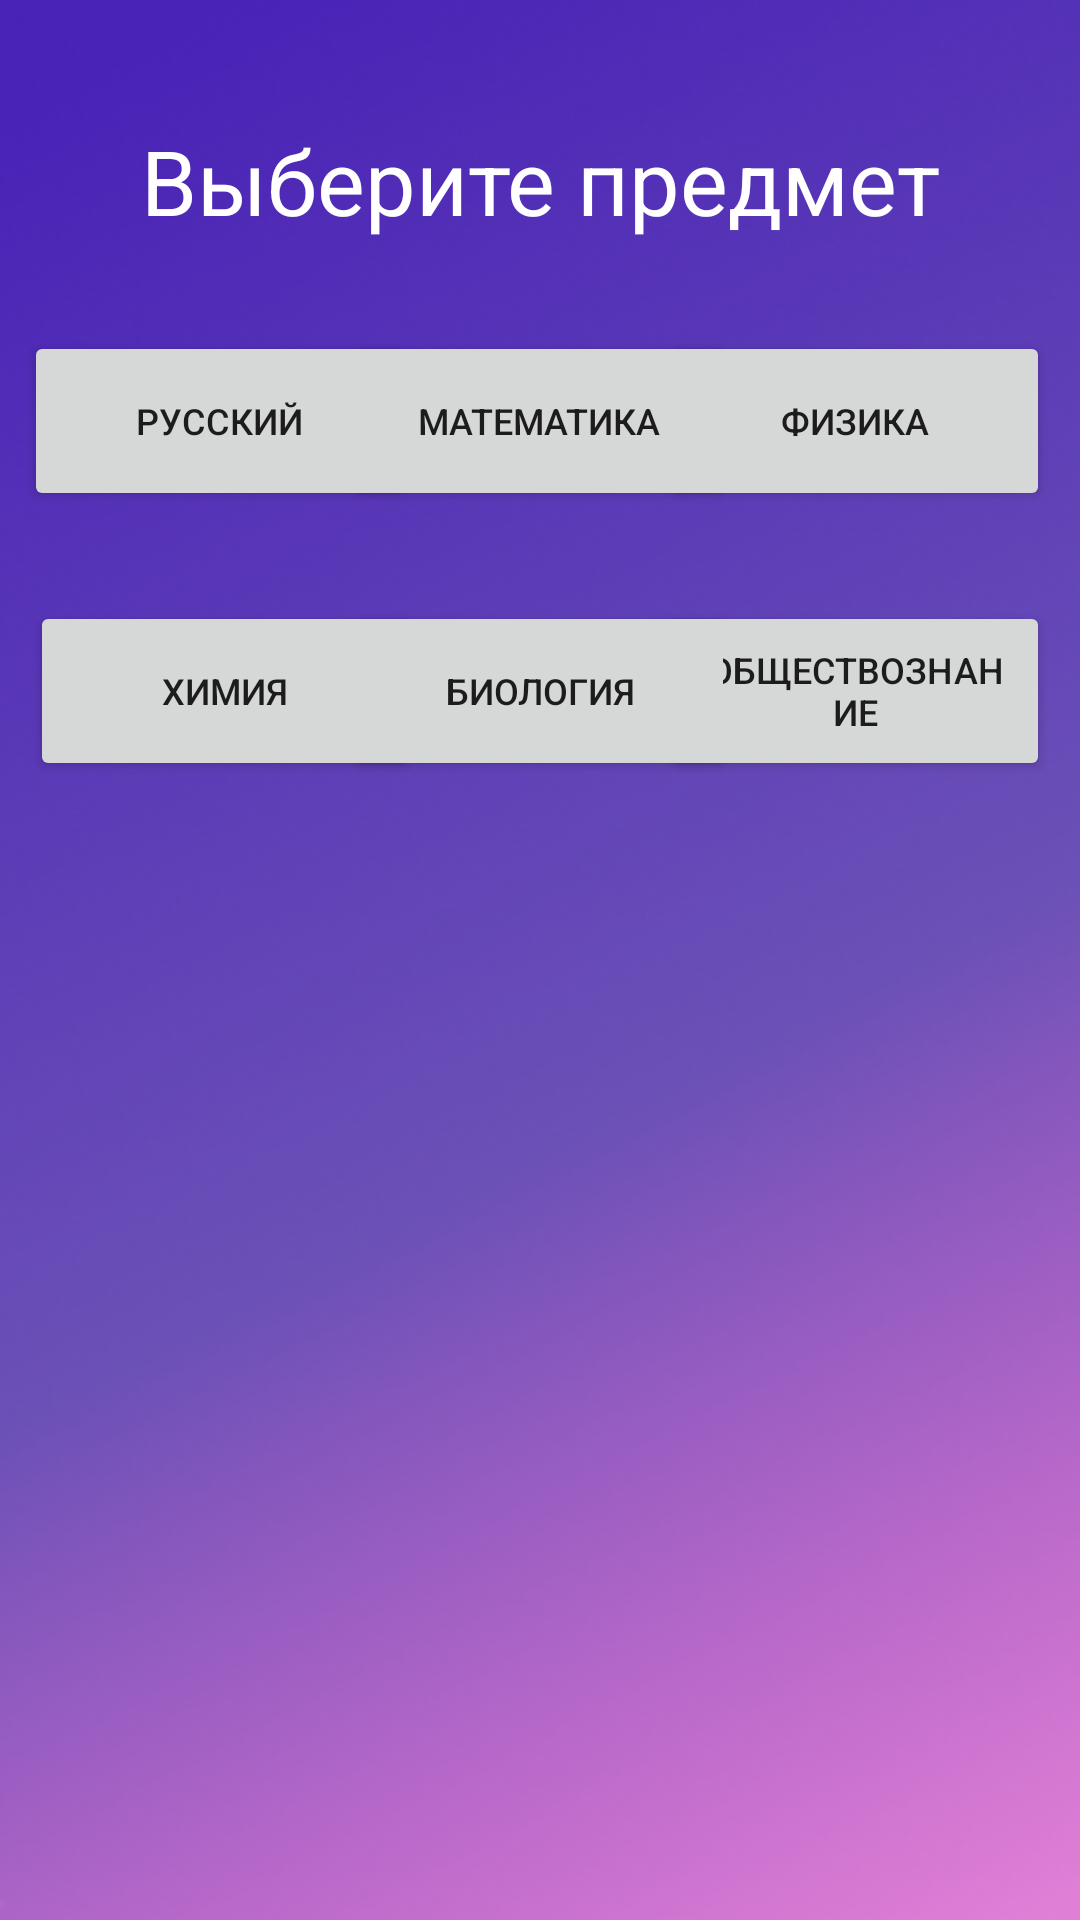

This screen was rendered from an Android layout file. Write that file and the resources it references.
<!-- AndroidManifest.xml: application theme Theme.MyEgeHelper100ball -->
<!-- res/layout/fragment_practik__ege.xml -->
<?xml version="1.0" encoding="utf-8"?>
<FrameLayout xmlns:android="http://schemas.android.com/apk/res/android"
    xmlns:app="http://schemas.android.com/apk/res-auto"
    xmlns:tools="http://schemas.android.com/tools"
    android:layout_width="match_parent"
    android:layout_height="match_parent"
    tools:context=".ui.practik.Practik_ege">

    <androidx.constraintlayout.widget.ConstraintLayout
        android:layout_width="match_parent"
        android:layout_height="match_parent"
        android:background="@drawable/backgroud">

        <TextView
            android:id="@+id/textView4"
            android:layout_width="wrap_content"
            android:layout_height="wrap_content"
            android:layout_marginTop="40sp"
            android:text="Выберите предмет"
            android:textColor="@color/white"
            android:textSize="30sp"
            app:layout_constraintEnd_toEndOf="parent"
            app:layout_constraintStart_toStartOf="parent"
            app:layout_constraintTop_toTopOf="parent" />

        <Button
            android:id="@+id/buttonRus"
            android:layout_width="130sp"
            android:layout_height="60sp"
            android:layout_marginStart="8sp"
            android:layout_marginTop="30dp"
            android:text="Русский"
            android:textSize="12sp"
            app:layout_constraintStart_toStartOf="parent"
            app:layout_constraintTop_toBottomOf="@+id/textView4" />

        <Button
            android:id="@+id/buttonObsestvo"
            android:layout_width="130sp"
            android:layout_height="60sp"
            android:layout_marginTop="30sp"
            android:layout_marginEnd="10sp"
            android:text="Обществознание"
            android:textSize="12sp"
            app:layout_constraintEnd_toEndOf="parent"
            app:layout_constraintTop_toBottomOf="@+id/buttonFis" />

        <Button
            android:id="@+id/buttonHim"
            android:layout_width="130sp"
            android:layout_height="60sp"
            android:layout_marginStart="10sp"
            android:layout_marginTop="30dp"
            android:text="Химия"
            android:textSize="12sp"
            app:layout_constraintStart_toStartOf="parent"
            app:layout_constraintTop_toBottomOf="@+id/buttonRus" />

        <Button
            android:id="@+id/buttonFis"
            android:layout_width="130sp"
            android:layout_height="60sp"
            android:layout_marginTop="30sp"
            android:layout_marginEnd="10sp"
            android:text="Физика"
            android:textSize="12sp"
            app:layout_constraintEnd_toEndOf="parent"
            app:layout_constraintTop_toBottomOf="@+id/textView4" />

        <Button
            android:id="@+id/buttonMath"
            android:layout_width="130sp"
            android:layout_height="60sp"
            android:layout_marginTop="30sp"
            android:text="Математика"
            android:textSize="12sp"
            app:layout_constraintEnd_toStartOf="@+id/buttonFis"
            app:layout_constraintHorizontal_bias="0.487"
            app:layout_constraintStart_toEndOf="@+id/buttonRus"
            app:layout_constraintTop_toBottomOf="@+id/textView4" />

        <Button
            android:id="@+id/buttonBio"
            android:layout_width="130sp"
            android:layout_height="60sp"
            android:layout_marginTop="30sp"
            android:text="Биология"
            android:textSize="12sp"
            app:layout_constraintEnd_toStartOf="@+id/buttonObsestvo"
            app:layout_constraintStart_toEndOf="@+id/buttonHim"
            app:layout_constraintTop_toBottomOf="@+id/buttonMath" />

        <ImageView
            android:id="@+id/imageView7"
            android:layout_width="wrap_content"
            android:layout_height="500dp"
            android:src="@drawable/backgrout_1"
            app:layout_constraintBottom_toBottomOf="parent"
            app:layout_constraintEnd_toEndOf="parent"
            app:layout_constraintStart_toStartOf="parent" />

    </androidx.constraintlayout.widget.ConstraintLayout>
</FrameLayout>
<!-- resources referenced by this layout -->
<resources>
  <!-- drawable backgroud: png bitmap (drawable, 118102 bytes) -->
  <style name="Theme.MyEgeHelper100ball" parent="Theme.MaterialComponents.DayNight.DarkActionBar">
          
          <item name="colorPrimary">@color/purple_500</item>
          <item name="colorPrimaryVariant">@color/purple_700</item>
          <item name="colorOnPrimary">@color/white</item>
          
          <item name="colorSecondary">@color/teal_200</item>
          <item name="colorSecondaryVariant">@color/teal_700</item>
          <item name="colorOnSecondary">@color/black</item>
          
          <item name="android:statusBarColor" tools:targetApi="l">?attr/colorPrimaryVariant</item>
          
      </style>
  <!-- not gathered from this repository: default colours our renderer supplied (Android Studio template values) -->
  <color name="purple_500">#FF6200EE</color>
  <color name="purple_700">#FF3700B3</color>
  <color name="teal_200">#FF03DAC5</color>
  <color name="teal_700">#FF018786</color>
  <color name="black">#FF000000</color>
  <color name="white">#FFFFFFFF</color>
</resources>
